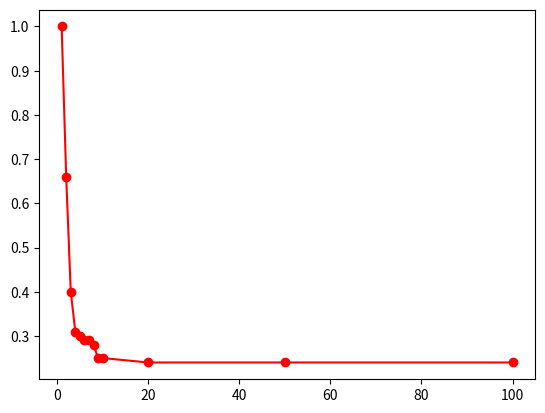

Python code for this plot:
# -*- coding: utf-8 -*-
"""
Created on Sun Sep 06 10:34:59 2020

[redacted]
"""

## collection of data

import numpy as np
import matplotlib.pyplot as plt

test = np.array([[1, 0, 0], [0, 2, 0], [0, 0, 3]])

test_sub = np.diag(test)
print (test_sub)





# 3. plot epsilon - N  for different anglesv(angle12)
# nReplicates = 50
# angle12 = 20
N = np.array([1, 2, 3, 4, 5, 6, 7, 8, 9, 10, 20, 50, 100])
funnel_M = np.array([0.99, 0.56, 0.96, 0.79, 0.86, 0.77, 0.74, 0.61, 0.75, 0.61, 0.42, 0.34, 0.23])
funnel_et = np.array([1.00, 0.66, 0.40, 0.31, 0.30, 0.29, 0.29, 0.28, 0.25, 0.25, 0.24, 0.24, 0.24])
funnel_resi = np.array([0.00, 0.03, 0.03, 0.02, 0.02, 0.02, 0.02, 0.02, 0.02, 0.01, 0.009, 0.007, 0.005])

plt.figure()
plt.plot(N, funnel_et, 'ro-')




## 2. in a large system N = 100
## plot angle - epsilon . The angle here is right. It is '+-' 
## nreplicates = 50
## N = 100
## angle_12 = 0 : 180
## et_matrix = np.matrix([[0.0, 1.0],
##                        [0.0, 1.0]])
## boundary of funnel_M < 0.1 
#
## funnel et
#beta = np.linspace(0, 180, 19) # the angle between dipoles in degree
#funnel_et = np.array([0,	0.065,	0.243,	0.514,	0.834,	1,	1,	1,	1,	1,	1,	1,	1,	1,	0.828,	0.502,	0.249,	0.068,	0])
#
## analytical solution et 
#beta_r = beta * np.pi / 180
#r0 = 0.2 * (3 * np.cos(beta_r) **2 - 1)
#analytical_et = (2 - 5 * r0)/(2 + r0)
#
#
#plt.figure()
#plt.plot(beta, funnel_et, 'ro-')
#plt.plot(beta, analytical_et, 'ko-')
#
#plt.ylim([0, 2])
#plt.xlabel('beta (angle between two dipoles)')
#plt.ylabel('et')
#plt.legend(['funnel et', 'analytical et'])





# 1. epsilon - N. The angle here is not right. It should be angle_12 = +-30
# # nreplicates = 50
# # angle_12 = 30 
# # et_matrix = np.matrix([[0.0, 1.0],
# #                       [0.0, 1.0]])
# x = np.array([1, 2, 4, 8, 16, 32, 64, 128])
# y_et = np.array([1.000, 0.546, 0.366, 0.286, 0.265, 0.255, 0.253, 0.252])
# y_M = np.array([0.999, 0.878, 0.815, 0.647, 0.567, 0.359, 0.261, 0.194])

# plt.figure(figsize = (17, 4))
# plt.subplot(121)
# plt.plot(x, y_et, 'ko-')
# plt.ylim([0, 1.2])
# plt.xlabel('N (number of systems)')
# plt.ylabel('funnel et')

# plt.subplot(122)
# plt.plot(x, y_M, 'ko-')
# plt.ylim([0, 1.2])
# plt.xlabel('N (number of systems)')
# plt.ylabel('funnel M')
    